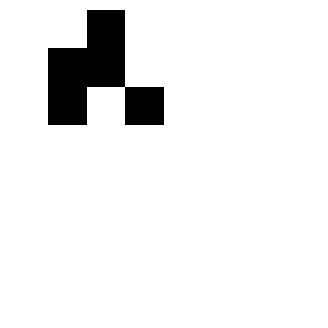

Reproduce this figure in Python. (Note: this script raises an exception after producing the figure.)
# coding: utf-8

"""Juego de la vida de Conway.

[redacted]

El tablero es un array de NumPy, donde 0 significa célula muerta y 1 célula
viva. Se muestra una animación con matplotlib.

"""

from time import sleep

import numpy as np
import matplotlib.pyplot as plt
import matplotlib.cm as cm
from matplotlib import animation


def vecindario(b):
    """Array de células vivas en el vecindario."""
    vecindario = (
        np.roll(np.roll(b, 1, 1), 1, 0) +  # Abajo-derecha
        np.roll(b, 1, 0) +  # Abajo
        np.roll(np.roll(b, -1, 1), 1, 0) +  # Abajo-izquierda
        np.roll(b, -1, 1) +  # Izquierda
        np.roll(np.roll(b, -1, 1), -1, 0) +  # Arriba-izquierda
        np.roll(b, -1, 0) +  # Arriba
        np.roll(np.roll(b, 1, 1), -1, 0) +  # Arriba-derecha
        np.roll(b, 1, 1)  # Derecha
    )
    return vecindario


def paso(b):
    """Paso en el juego de la vida de Conway."""
    v = vecindario(b)
    buffer_b = b.copy()  # Hacemos una copia de la matriz
    for i in range(buffer_b.shape[0]):
        for j in range(buffer_b.shape[1]):
            if v[i, j] == 3 or (v[i, j] == 2 and buffer_b[i, j]):
                buffer_b[i, j] = 1
            else:
                buffer_b[i, j] = 0
    return buffer_b


# Parámetros del problema
GENERACIONES = 50
N = 8
M = 8

# Construimos el tablero
tablero = np.zeros((N, M), dtype=int)

# Añadimos una nave
tablero[1, 1:4] = 1
tablero[2, 1] = 1
tablero[3, 2] = 1

# Creamos la figura
fig = plt.figure(figsize=(4, 4))
ax = fig.add_subplot(111)
ax.axis('off')
b = tablero
imagen = ax.imshow(b, interpolation="none", cmap=cm.gray_r)


def animate(i):
    global b
    b = paso(b)
    imagen.set_data(b)


anim = animation.FuncAnimation(fig, animate, frames=GENERACIONES, blit=True)
anim.save('juego_vida.mp4', fps=10)
